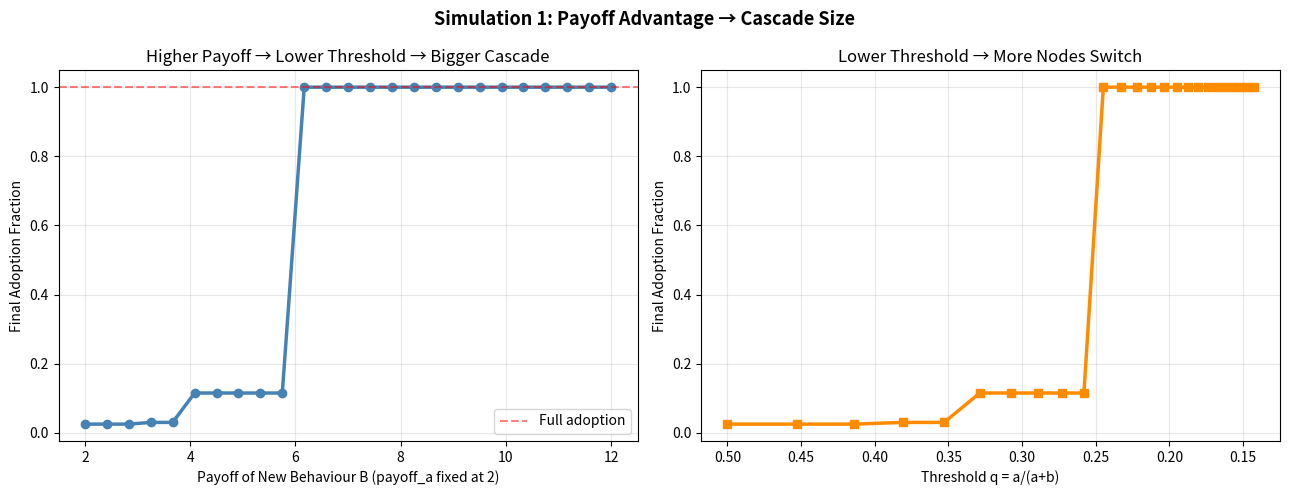
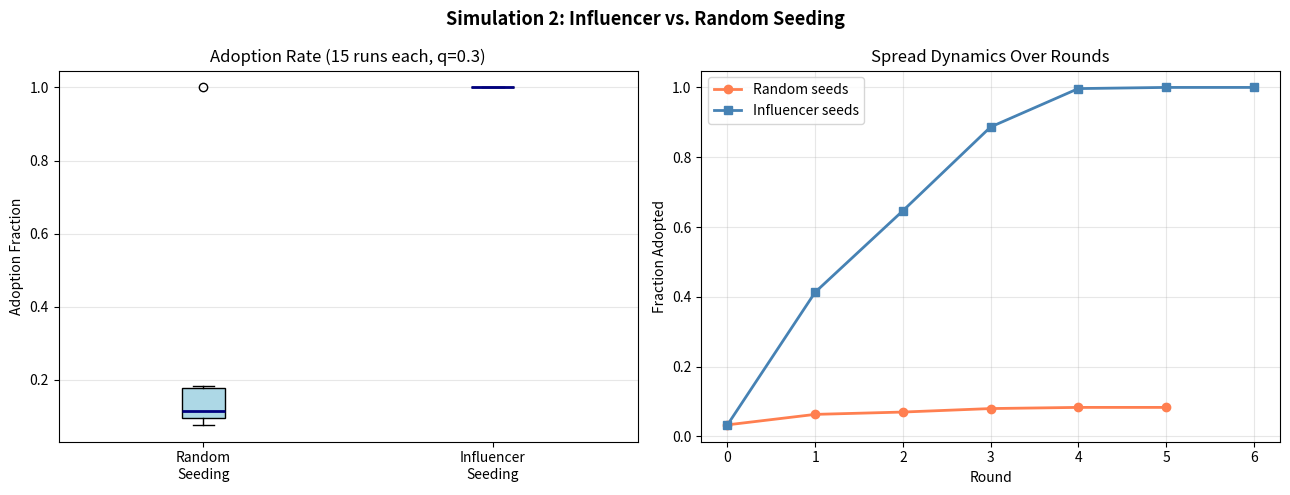
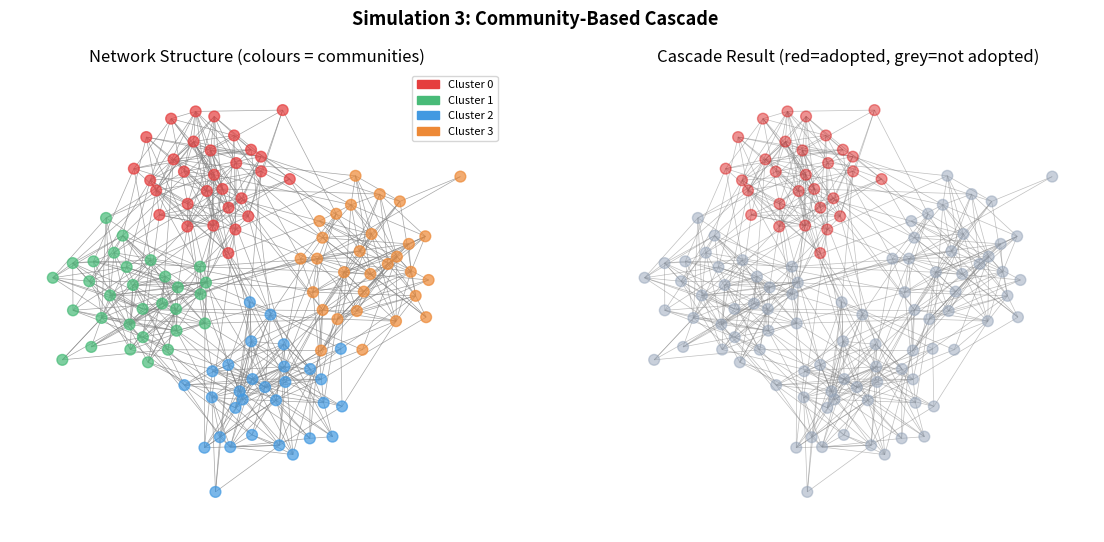
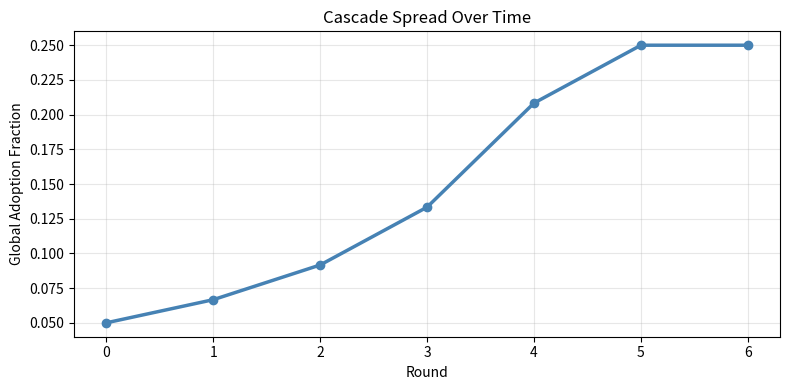
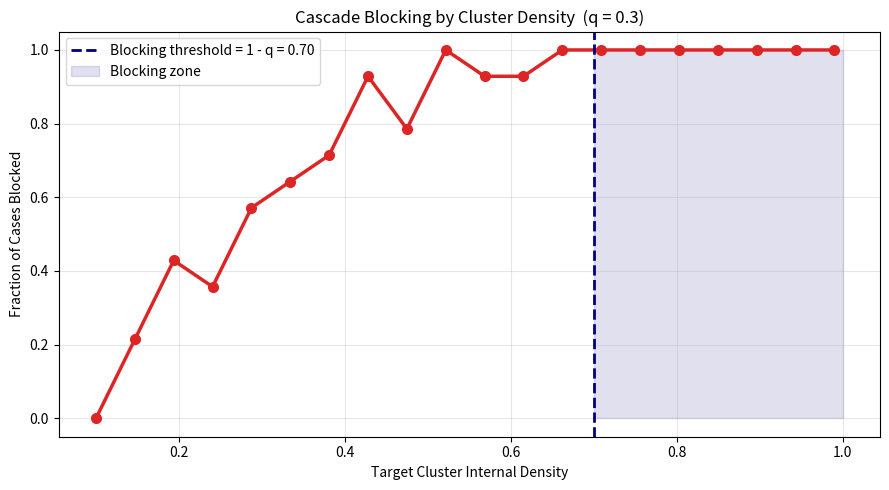

Write Python code to recreate these figures, in order.
"""
08_diffusion_cascades.py
========================
Four simulations of diffusion and cascades in networks:

  1. Effect of Increasing Payoff — how payoff advantage drives adoption
  2. Influencer Seeding — high-degree seeds vs random seeds
  3. Community Structure — cascade within vs. across clusters
  4. Cluster Density & Threshold — blocking condition demo

Threshold model used throughout:
  - Each node is on behaviour A (0) or B (1)
  - A node switches to B if fraction of B-neighbours >= threshold q
  - Threshold q = a / (a + b) in the coordination game
"""

import random
import math
import networkx as nx
import matplotlib.pyplot as plt
import matplotlib.patches as mpatches
import numpy as np


# ─────────────────────────────────────────────
# CORE: Linear Threshold Model
# ─────────────────────────────────────────────

def linear_threshold_spread(G, seeds, threshold=0.3, max_iter=500):
    """
    Run the Linear Threshold Model on graph G.

    Each node is 0 (behaviour A) or 1 (behaviour B).
    A node flips from 0→1 if the fraction of its neighbours on 1 >= threshold.
    Adoption is permanent (no switching back).

    Args:
        G         : networkx Graph or DiGraph
        seeds     : iterable of nodes to start on behaviour B
        threshold : fraction of neighbours needed to flip (q in the model)
        max_iter  : max rounds before stopping

    Returns:
        adopted   : set of nodes that ended on behaviour B
        history   : list of adoption counts per round (shows spread dynamics)
    """
    state = {v: 0 for v in G.nodes()}
    for s in seeds:
        state[s] = 1

    history = [sum(state.values())]

    for _ in range(max_iter):
        new_state = dict(state)
        changed = False
        for v in G.nodes():
            if state[v] == 1:
                continue
            neighbours = list(G.predecessors(v)) if G.is_directed() else list(G.neighbors(v))
            if not neighbours:
                continue
            fraction_b = sum(state[u] for u in neighbours) / len(neighbours)
            if fraction_b >= threshold:
                new_state[v] = 1
                changed = True
        state = new_state
        history.append(sum(state.values()))
        if not changed:
            break

    adopted = {v for v, s in state.items() if s == 1}
    return adopted, history


# ─────────────────────────────────────────────
# HELPER: Compute threshold from payoffs
# ─────────────────────────────────────────────

def payoff_to_threshold(payoff_a, payoff_b):
    """
    Coordination game threshold.

    In the coordination game, you switch to behaviour B when
    the fraction of friends on B > q = payoff_a / (payoff_a + payoff_b).

    A lower payoff_a (old behaviour less attractive) → lower q → easier cascade.
    A higher payoff_b (new behaviour more attractive) → lower q → easier cascade.
    """
    return payoff_a / (payoff_a + payoff_b)


def compute_switch_decision(n_friends, n_on_b, payoff_a, payoff_b):
    """
    Directly compute the payoff for both options and decide.

    Args:
        n_friends: total number of friends
        n_on_b   : number of friends on behaviour B
        payoff_a : payoff per friend matching on A
        payoff_b : payoff per friend matching on B

    Returns:
        (total_a, total_b, choice) where choice is 'A' or 'B'
    """
    n_on_a = n_friends - n_on_b
    total_a = n_on_a * payoff_a
    total_b = n_on_b * payoff_b
    choice = 'B' if total_b > total_a else 'A'
    return total_a, total_b, choice


# ─────────────────────────────────────────────
# SIMULATION 1: Effect of Increasing Payoff
# ─────────────────────────────────────────────

def sim1_payoff_effect(n_nodes=200, avg_degree=6, n_seeds=5):
    """
    Simulation 1: How does increasing the payoff advantage of B affect cascade size?

    We fix payoff_a = 2, vary payoff_b from 2 to 10.
    For each payoff_b, we compute threshold q = a/(a+b) and run the LT model.
    Plot: payoff_b → final adoption fraction.
    """
    print("\n" + "=" * 60)
    print("  Simulation 1: Effect of Increasing Payoff on Adoption")
    print("=" * 60)

    G = nx.barabasi_albert_graph(n_nodes, int(avg_degree / 2), seed=42)
    seeds = random.sample(list(G.nodes()), n_seeds)

    payoff_a = 2
    payoff_b_values = np.linspace(2, 12, 25)
    adoption_rates = []

    for pb in payoff_b_values:
        q = payoff_to_threshold(payoff_a, pb)
        adopted, _ = linear_threshold_spread(G, seeds, threshold=q)
        adoption_rates.append(len(adopted) / n_nodes)

    # --- Plot ---
    fig, axes = plt.subplots(1, 2, figsize=(13, 5))
    fig.suptitle("Simulation 1: Payoff Advantage → Cascade Size", fontsize=13, fontweight='bold')

    # Payoff vs adoption rate
    axes[0].plot(payoff_b_values, adoption_rates, 'o-', color='steelblue', linewidth=2.5, markersize=6)
    axes[0].axhline(1.0, color='red', linestyle='--', alpha=0.5, label='Full adoption')
    axes[0].set_xlabel("Payoff of New Behaviour B (payoff_a fixed at 2)")
    axes[0].set_ylabel("Final Adoption Fraction")
    axes[0].set_title("Higher Payoff → Lower Threshold → Bigger Cascade")
    axes[0].legend()
    axes[0].grid(alpha=0.3)

    # Threshold vs adoption rate
    thresholds = [payoff_to_threshold(payoff_a, pb) for pb in payoff_b_values]
    axes[1].plot(thresholds, adoption_rates, 's-', color='darkorange', linewidth=2.5, markersize=6)
    axes[1].set_xlabel("Threshold q = a/(a+b)")
    axes[1].set_ylabel("Final Adoption Fraction")
    axes[1].set_title("Lower Threshold → More Nodes Switch")
    axes[1].invert_xaxis()  # lower threshold = more attractive = left on axis
    axes[1].grid(alpha=0.3)

    plt.tight_layout()
    plt.savefig("sim1_payoff_effect.png", dpi=150)
    print(f"  Plot saved to sim1_payoff_effect.png")
    plt.show()

    # Print example calculation
    print("\n  Example payoff calculation (lecture scenario):")
    n, n_b, pa, pb = 20, 5, 2, 3
    ta, tb, choice = compute_switch_decision(n, n_b, pa, pb)
    q = payoff_to_threshold(pa, pb)
    print(f"    Payoff A={pa}, B={pb} → threshold q = {pa}/({pa}+{pb}) = {q:.2f}")
    print(f"    20 friends: 15 on A, 5 on B")
    print(f"    Payoff_A = 15×{pa} = {ta:.0f}, Payoff_B = 5×{pb} = {tb:.0f} → choose {choice}")


# ─────────────────────────────────────────────
# SIMULATION 2: Key People — Influencer Seeding
# ─────────────────────────────────────────────

def sim2_influencer_seeding(n_nodes=300, avg_degree=5, threshold=0.3, n_seeds=10, n_runs=15):
    """
    Simulation 2: Compare seeding strategies.

    Strategy A: Random seeds (n_seeds random nodes)
    Strategy B: High-degree seeds (top n_seeds nodes by degree)

    Run n_runs trials for each strategy; plot distribution of adoption sizes.
    """
    print("\n" + "=" * 60)
    print("  Simulation 2: Influencer Seeding vs. Random Seeding")
    print("=" * 60)

    G = nx.barabasi_albert_graph(n_nodes, int(avg_degree / 2), seed=99)

    # Identify high-degree nodes
    degree_sorted = sorted(G.degree(), key=lambda x: x[1], reverse=True)
    top_seeds = [node for node, deg in degree_sorted[:n_seeds]]
    print(f"  Top-{n_seeds} degree seeds: {[f'Node {v}(deg={G.degree(v)})' for v in top_seeds[:5]]}...")

    # Run random seeding
    random_adoptions = []
    for run in range(n_runs):
        seeds = random.sample(list(G.nodes()), n_seeds)
        adopted, _ = linear_threshold_spread(G, seeds, threshold=threshold)
        random_adoptions.append(len(adopted) / n_nodes)

    # Run influencer seeding
    influencer_adoptions = []
    for run in range(n_runs):
        # Slightly vary which exact top nodes are used (simulate real uncertainty)
        seeds = top_seeds[:n_seeds]
        adopted, _ = linear_threshold_spread(G, seeds, threshold=threshold)
        influencer_adoptions.append(len(adopted) / n_nodes)

    print(f"  Random seeding:     avg adoption = {np.mean(random_adoptions):.3f} ± {np.std(random_adoptions):.3f}")
    print(f"  Influencer seeding: avg adoption = {np.mean(influencer_adoptions):.3f} ± {np.std(influencer_adoptions):.3f}")

    # Also run a single detailed spread to plot dynamics
    _, rnd_history = linear_threshold_spread(G, random.sample(list(G.nodes()), n_seeds), threshold)
    _, inf_history = linear_threshold_spread(G, top_seeds, threshold)

    fig, axes = plt.subplots(1, 2, figsize=(13, 5))
    fig.suptitle("Simulation 2: Influencer vs. Random Seeding", fontsize=13, fontweight='bold')

    # Box plot comparison
    axes[0].boxplot([random_adoptions, influencer_adoptions],
                    labels=['Random\nSeeding', 'Influencer\nSeeding'],
                    patch_artist=True,
                    boxprops=dict(facecolor='lightblue'),
                    medianprops=dict(color='navy', linewidth=2))
    axes[0].set_ylabel("Adoption Fraction")
    axes[0].set_title(f"Adoption Rate ({n_runs} runs each, q={threshold})")
    axes[0].grid(axis='y', alpha=0.3)

    # Spread dynamics
    axes[1].plot(range(len(rnd_history)), [x / n_nodes for x in rnd_history],
                 'o-', color='coral', label='Random seeds', linewidth=2)
    axes[1].plot(range(len(inf_history)), [x / n_nodes for x in inf_history],
                 's-', color='steelblue', label='Influencer seeds', linewidth=2)
    axes[1].set_xlabel("Round")
    axes[1].set_ylabel("Fraction Adopted")
    axes[1].set_title("Spread Dynamics Over Rounds")
    axes[1].legend()
    axes[1].grid(alpha=0.3)

    plt.tight_layout()
    plt.savefig("sim2_influencer_seeding.png", dpi=150)
    print("  Plot saved to sim2_influencer_seeding.png")
    plt.show()


# ─────────────────────────────────────────────
# SIMULATION 3: Impact of Communities on Cascades
# ─────────────────────────────────────────────

def sim3_community_cascade(threshold=0.3, n_per_cluster=30, n_clusters=4, p_intra=0.25, p_inter=0.02):
    """
    Simulation 3: Cascade starting in one community — does it spread globally?

    Creates a network with clear community structure using the
    Stochastic Block Model (dense within, sparse between).
    Seeds the cascade in cluster 0 and observes which clusters adopt.

    Args:
        threshold  : adoption threshold q
        n_per_cluster: nodes per cluster
        n_clusters : number of communities
        p_intra    : probability of edge within a cluster (dense)
        p_inter    : probability of edge between clusters (sparse = weak ties)
    """
    print("\n" + "=" * 60)
    print("  Simulation 3: Community Structure and Cascade Propagation")
    print("=" * 60)

    # Build Stochastic Block Model
    sizes = [n_per_cluster] * n_clusters
    probs = [[p_intra if i == j else p_inter for j in range(n_clusters)]
             for i in range(n_clusters)]
    G = nx.stochastic_block_model(sizes, probs, seed=7)

    # Identify which cluster each node belongs to
    node_to_cluster = {}
    start = 0
    for c, size in enumerate(sizes):
        for v in range(start, start + size):
            node_to_cluster[v] = c
        start += size

    # Seed: 20% of cluster 0
    cluster_0_nodes = [v for v, c in node_to_cluster.items() if c == 0]
    seeds = random.sample(cluster_0_nodes, max(1, len(cluster_0_nodes) // 5))

    adopted, history = linear_threshold_spread(G, seeds, threshold=threshold)

    # Summarise adoption per cluster
    print(f"\n  n_clusters={n_clusters}, n_per_cluster={n_per_cluster}")
    print(f"  p_intra={p_intra}, p_inter={p_inter}, threshold q={threshold}")
    print(f"  Seeds: {len(seeds)} nodes in Cluster 0")
    print(f"\n  Cluster | Nodes | Adopted | Fraction")
    print(f"  --------|-------|---------|--------")
    for c in range(n_clusters):
        cluster_nodes = [v for v, cl in node_to_cluster.items() if cl == c]
        adopted_in_c = len(adopted.intersection(set(cluster_nodes)))
        print(f"  {c:7} | {len(cluster_nodes):5} | {adopted_in_c:7} | {adopted_in_c/len(cluster_nodes):.2f}")

    # Visualise
    fig, axes = plt.subplots(1, 2, figsize=(14, 6))
    fig.suptitle("Simulation 3: Community-Based Cascade", fontsize=13, fontweight='bold')

    cluster_colors = ['#e53e3e', '#48bb78', '#4299e1', '#ed8936'][:n_clusters]
    node_colors_graph = [cluster_colors[node_to_cluster[v]] for v in G.nodes()]
    node_colors_adopted = ['#dc2626' if v in adopted else '#94a3b8' for v in G.nodes()]
    node_border = ['black' if v in seeds else 'white' for v in G.nodes()]

    pos = nx.spring_layout(G, seed=42)

    axes[0].set_title("Network Structure (colours = communities)")
    nx.draw_networkx(G, pos=pos, ax=axes[0], node_color=node_colors_graph,
                     node_size=60, with_labels=False,
                     edge_color='gray', alpha=0.7, width=0.5)
    patches = [mpatches.Patch(color=cluster_colors[c], label=f'Cluster {c}') for c in range(n_clusters)]
    axes[0].legend(handles=patches, loc='upper right', fontsize=8)
    axes[0].axis('off')

    axes[1].set_title("Cascade Result (red=adopted, grey=not adopted)")
    nx.draw_networkx(G, pos=pos, ax=axes[1], node_color=node_colors_adopted,
                     node_size=60, with_labels=False,
                     edge_color='gray', alpha=0.5, width=0.5)
    axes[1].axis('off')

    # Spread over time
    fig2, ax2 = plt.subplots(figsize=(8, 4))
    total_nodes = G.number_of_nodes()
    ax2.plot(range(len(history)), [x / total_nodes for x in history],
             'o-', color='steelblue', linewidth=2.5)
    ax2.set_xlabel("Round")
    ax2.set_ylabel("Global Adoption Fraction")
    ax2.set_title("Cascade Spread Over Time")
    ax2.grid(alpha=0.3)
    fig2.tight_layout()

    plt.tight_layout()
    plt.savefig("sim3_community_cascade.png", dpi=150)
    print("  Plot saved to sim3_community_cascade.png")
    plt.show()
    return G, node_to_cluster, adopted


# ─────────────────────────────────────────────
# SIMULATION 4: Cascades and Clusters (Density & Threshold)
# ─────────────────────────────────────────────

def sim4_density_blocking(threshold=0.3):
    """
    Simulation 4: Cluster Density and Cascade Blocking.

    Key theorem: A cluster BLOCKS a cascade if cluster density > (1 - q).

    We create a graph with:
      - Left side: sparse "source" cluster (cascade starts here)
      - Bridge node connecting to a target cluster  
      - Target cluster: varying density (test blocking threshold)

    We verify that when target density > (1-q), cascade stops.
    """
    print("\n" + "=" * 60)
    print("  Simulation 4: Cluster Density vs. Cascade Blocking")
    print("=" * 60)
    print(f"  Threshold q = {threshold}")
    print(f"  Blocking condition: cluster density > {1 - threshold:.2f}")

    cluster_sizes = range(6, 20)
    density_values = np.linspace(0.1, 0.99, 20)
    results = {}

    for density in density_values:
        blocked_count = 0
        for cluster_size in cluster_sizes:
            G = nx.Graph()

            # Source cluster: sparse (fully connected to ensure cascade starts)
            source_nodes = list(range(10))
            G.add_nodes_from(source_nodes)
            for i in source_nodes:
                for j in source_nodes:
                    if i < j:
                        G.add_edge(i, j)

            # Target cluster: controlled density
            target_start = 10
            target_nodes = list(range(target_start, target_start + cluster_size))
            G.add_nodes_from(target_nodes)
            n_possible_edges = cluster_size * (cluster_size - 1) // 2
            n_edges_to_add = int(density * n_possible_edges)
            possible_pairs = [(target_nodes[i], target_nodes[j])
                              for i in range(cluster_size)
                              for j in range(i + 1, cluster_size)]
            random.shuffle(possible_pairs)
            for u, v in possible_pairs[:n_edges_to_add]:
                G.add_edge(u, v)

            # Bridge: source node → one target node
            bridge_source = source_nodes[-1]
            bridge_target = target_nodes[0]
            G.add_edge(bridge_source, bridge_target)

            # Seed: all source nodes adopt B
            seeds = source_nodes
            adopted, _ = linear_threshold_spread(G, seeds, threshold=threshold)

            # Check if cascade entered target cluster
            target_adopted = len(adopted.intersection(set(target_nodes)))
            if target_adopted == 0:
                blocked_count += 1

        results[density] = blocked_count / len(cluster_sizes)

    # --- Plot ---
    densities = list(results.keys())
    block_rates = list(results.values())

    fig, ax = plt.subplots(figsize=(9, 5))
    ax.plot(densities, block_rates, 'o-', color='#dc2626', linewidth=2.5, markersize=7)
    ax.axvline(1 - threshold, color='navy', linestyle='--', linewidth=2,
               label=f'Blocking threshold = 1 - q = {1 - threshold:.2f}')
    ax.fill_betweenx([0, 1], 1 - threshold, 1.0, alpha=0.12, color='navy', label='Blocking zone')
    ax.set_xlabel("Target Cluster Internal Density")
    ax.set_ylabel("Fraction of Cases Blocked")
    ax.set_title(f"Cascade Blocking by Cluster Density  (q = {threshold})")
    ax.legend()
    ax.grid(alpha=0.3)
    plt.tight_layout()
    plt.savefig("sim4_density_blocking.png", dpi=150)
    print("  Plot saved to sim4_density_blocking.png")
    plt.show()

    print(f"\n  Conclusion: When cluster density > {1-threshold:.2f}, the cascade is consistently blocked.")
    print(f"  This matches the theorem: cascade cannot enter a cluster with density > (1-q) = (1-{threshold}) = {1-threshold:.2f}")


# ─────────────────────────────────────────────
# BONUS: Collective Action Simulation
# ─────────────────────────────────────────────

def sim_collective_action(n=20, thresholds=None, show_info='local'):
    """
    Simulate collective action with individual thresholds.

    Each person i participates if current_participants >= threshold_i.
    'thresholds' is a list of minimum participant counts (including self).

    show_info:
      'local'  : each person knows only their own threshold + immediate neighbours
      'global' : all thresholds are publicly known (common knowledge)
    """
    print("\n" + "=" * 60)
    print(f"  Collective Action: n={n}, info={show_info}")
    print("=" * 60)

    if thresholds is None:
        # Random thresholds between 1 and n
        thresholds = sorted(random.randint(1, n) for _ in range(n))

    print(f"  Individual thresholds (sorted): {thresholds}")

    # Find the stable equilibrium: largest k such that thresholds[k-1] <= k
    max_participants = 0
    for k in range(1, n + 1):
        if thresholds[k - 1] <= k:
            max_participants = k

    print(f"\n  Equilibrium analysis:")
    print(f"  Maximum stable participation level: {max_participants}/{n}")

    # Simulate the cascade
    participants = set()
    participants.add(0)  # person 0 always starts (initiator)
    changed = True
    round_num = 0
    while changed:
        changed = False
        round_num += 1
        for i in range(n):
            if i not in participants:
                if show_info == 'global':
                    signal = len(participants)
                else:
                    # local info: only see neighbours (2 adjacent in sorted list)
                    visible = len([p for p in participants if abs(p - i) <= 2])
                    signal = visible
                if signal >= thresholds[i]:
                    participants.add(i)
                    changed = True

    print(f"  Cascaded participants: {len(participants)}/{n} in {round_num} rounds")
    return participants, thresholds


# ─────────────────────────────────────────────
# ASSIGNMENT CALCULATIONS
# ─────────────────────────────────────────────

def assignment_calculations():
    """Reproduce all numerical answers from the three case studies."""
    print("\n" + "=" * 60)
    print("  Assignment Numerical Answers")
    print("=" * 60)

    cases = [
        ("CS1: Viral Marketing", 20, 0.25),
        ("CS2: EV Adoption", 14, 0.50),
        ("CS3: Banking Contagion", 12, 0.25),
    ]
    for name, n_contacts, q in cases:
        required = math.ceil(q * n_contacts)
        print(f"\n  [{name}]")
        print(f"    {n_contacts} contacts × threshold {q} = {q * n_contacts} → {required} must adopt first")

    # Payoff example
    print("\n  [Lecture Payoff Example]")
    for n_b in [5, 8, 10, 12, 15]:
        n, pa, pb = 20, 2, 3
        ta, tb, choice = compute_switch_decision(n, n_b, pa, pb)
        q = payoff_to_threshold(pa, pb)
        frac_b = n_b / n
        print(f"    {n_b:2d}/{n} on B ({frac_b:.0%}) → payoff_A={ta:4.0f}, payoff_B={tb:4.0f} → {choice}  "
              f"(threshold q={q:.2f}, frac_b {'>' if frac_b > q else '<'} q)")


# ─────────────────────────────────────────────
# MAIN
# ─────────────────────────────────────────────

if __name__ == "__main__":
    random.seed(42)
    np.random.seed(42)

    # Show assignment calculations first
    assignment_calculations()

    # Simulation 1: Payoff Effect
    sim1_payoff_effect()

    # Simulation 2: Influencer Seeding
    sim2_influencer_seeding()

    # Simulation 3: Community Cascade
    sim3_community_cascade(threshold=0.3)

    # Simulation 4: Density Blocking
    sim4_density_blocking(threshold=0.3)

    # Collective action demo
    print("\n--- Collective Action Cases ---")
    # Case 1: Thresholds too high → no action
    sim_collective_action(n=10, thresholds=[1, 2, 3, 5, 6, 7, 8, 9, 10, 10], show_info='local')
    # Case 3: Common knowledge → action succeeds
    sim_collective_action(n=10, thresholds=[1, 2, 3, 4, 5, 5, 6, 7, 8, 9], show_info='global')
